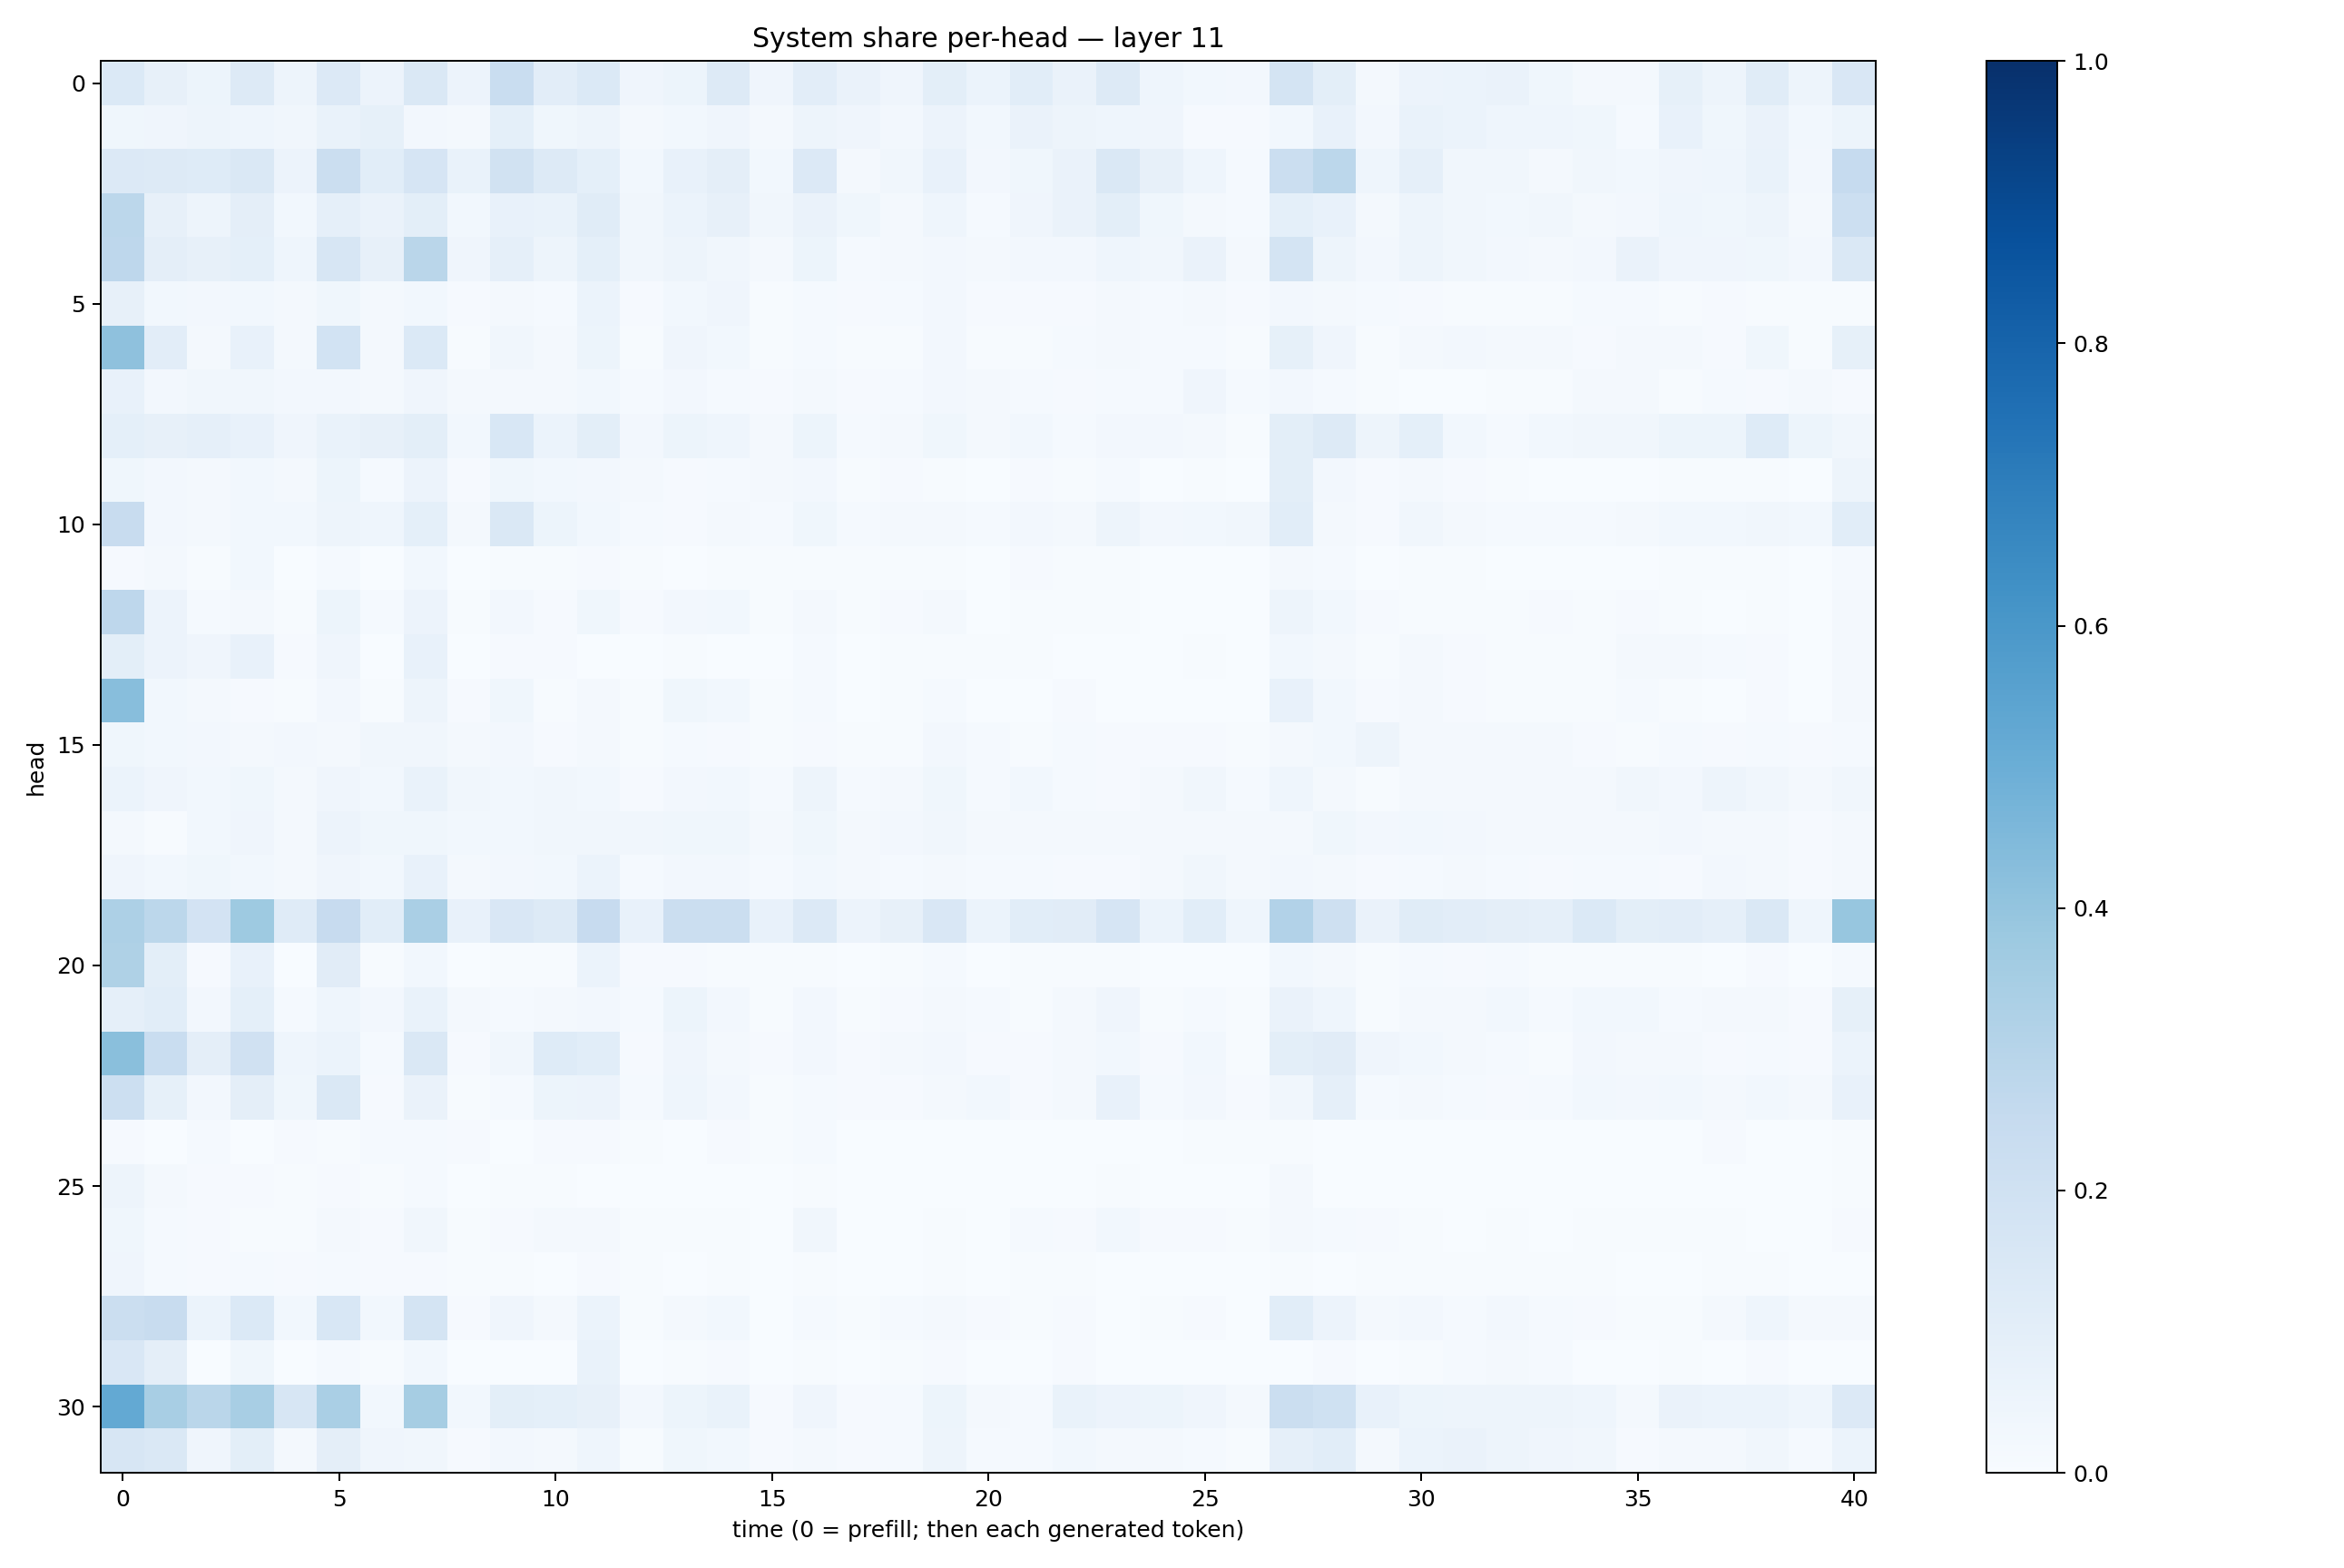

Data behind this chart, as committed beside it:
0.13725358, 0.079513825, 0.050807435, 0.13113281, 0.04740974, 0.13616607, 0.05523181, 0.14680484, 0.05743743, 0.23130779, 0.104097135, 0.13899705, 0.042492833, 0.051420867, 0.12528932, 0.04188069, 0.103199355, 0.06452323, 0.042648457, 0.101342656, 0.05909049, 0.109222025, 0.063723594, 0.13200861
0.03708, 0.03948, 0.04907, 0.04599, 0.03312, 0.06922, 0.08251, 0.02392, 0.02212, 0.09286, 0.03676, 0.04818, 0.02039, 0.02874, 0.04054, 0.0203, 0.04924, 0.04163, 0.0243, 0.05662, 0.03042, 0.06345, 0.05024, 0.04567
0.1335, 0.1308, 0.1212, 0.143, 0.05844, 0.2257, 0.107, 0.1651, 0.06777, 0.1921, 0.1282, 0.09228, 0.03074, 0.07802, 0.09519, 0.02947, 0.136, 0.02165, 0.03237, 0.07282, 0.0243, 0.03731, 0.06619, 0.1466
0.2804, 0.07814, 0.04699, 0.09423, 0.02791, 0.08896, 0.06316, 0.09784, 0.0301, 0.07675, 0.06832, 0.1167, 0.03192, 0.05989, 0.08133, 0.03453, 0.06359, 0.03748, 0.02241, 0.04476, 0.01444, 0.04038, 0.06478, 0.0993
0.2759, 0.09387, 0.07999, 0.09236, 0.04645, 0.1593, 0.08038, 0.2858, 0.04252, 0.08684, 0.04943, 0.09067, 0.03409, 0.05072, 0.03203, 0.02199, 0.05088, 0.01296, 0.01606, 0.02571, 0.02138, 0.0235, 0.02436, 0.04322
0.08028, 0.02895, 0.02413, 0.02773, 0.01939, 0.03839, 0.01605, 0.02909, 0.01063, 0.01908, 0.01379, 0.05994, 0.01119, 0.02892, 0.03999, 0.007275, 0.01248, 0.0112, 0.01177, 0.027, 0.01027, 0.01055, 0.01082, 0.01752
0.4104, 0.1021, 0.02284, 0.07524, 0.02162, 0.1864, 0.02154, 0.1398, 0.007521, 0.03449, 0.018, 0.05197, 0.006805, 0.03951, 0.02816, 0.004776, 0.01183, 0.004635, 0.005944, 0.02464, 0.004593, 0.005013, 0.01376, 0.02135
0.07199, 0.02493, 0.03503, 0.03395, 0.02601, 0.02606, 0.02248, 0.04211, 0.02004, 0.01711, 0.02088, 0.02826, 0.01325, 0.02621, 0.01542, 0.007952, 0.02337, 0.01076, 0.01354, 0.02613, 0.01968, 0.01217, 0.009645, 0.01521
0.09022, 0.08163, 0.08785, 0.07297, 0.0426, 0.0696, 0.07889, 0.1004, 0.03074, 0.1537, 0.06226, 0.09907, 0.02382, 0.05407, 0.04606, 0.0172, 0.05369, 0.01293, 0.01961, 0.03544, 0.02125, 0.03031, 0.01448, 0.02495
0.03767, 0.02729, 0.0217, 0.02764, 0.01695, 0.05467, 0.01421, 0.05754, 0.0107, 0.03571, 0.03103, 0.02656, 0.01694, 0.008725, 0.01229, 0.01736, 0.02395, 0.007185, 0.008913, 0.007256, 0.003807, 0.009127, 0.006645, 0.01227
0.2421, 0.02632, 0.02134, 0.02788, 0.03109, 0.04999, 0.04299, 0.09331, 0.0231, 0.1464, 0.05342, 0.03048, 0.01493, 0.01156, 0.01886, 0.01494, 0.03901, 0.01297, 0.01905, 0.01706, 0.01306, 0.02553, 0.02302, 0.04774
0.01154, 0.01646, 0.006311, 0.02748, 0.002422, 0.01316, 0.003554, 0.02737, 0.003373, 0.00764, 0.005911, 0.01029, 0.004167, 0.002759, 0.005317, 0.004235, 0.007431, 0.007051, 0.006766, 0.004732, 0.001259, 0.008234, 0.00739, 0.007131
0.2744, 0.05595, 0.01407, 0.01905, 0.005629, 0.0523, 0.01207, 0.0566, 0.006063, 0.02666, 0.01101, 0.0359, 0.008409, 0.02387, 0.02874, 0.006283, 0.01775, 0.004725, 0.008693, 0.01708, 0.001748, 0.004145, 0.004577, 0.007125
0.1011, 0.05855, 0.04184, 0.07111, 0.008441, 0.04198, 0.002608, 0.07628, 0.0025, 0.007919, 0.01164, 0.003158, 0.003011, 0.004212, 0.002305, 0.001757, 0.01394, 0.002785, 0.005568, 0.004417, 0.00417, 0.00606, 0.003586, 0.003262
0.4264, 0.03051, 0.01948, 0.007898, 0.004787, 0.02638, 0.007752, 0.05066, 0.009902, 0.03686, 0.005717, 0.01952, 0.006483, 0.03861, 0.02975, 0.007693, 0.01311, 0.003703, 0.006939, 0.01439, 0.001416, 0.003638, 0.008554, 0.002016
0.03695, 0.02762, 0.02538, 0.02317, 0.02558, 0.0206, 0.03508, 0.03396, 0.0163, 0.025, 0.009963, 0.01927, 0.006755, 0.01184, 0.007938, 0.005626, 0.009313, 0.006279, 0.006917, 0.02461, 0.01202, 0.006818, 0.01243, 0.009433
0.06224, 0.03937, 0.02882, 0.03658, 0.01976, 0.03934, 0.02838, 0.06848, 0.03213, 0.02828, 0.03185, 0.03106, 0.01151, 0.02482, 0.0286, 0.01209, 0.04763, 0.01471, 0.01718, 0.03846, 0.01488, 0.02942, 0.0138, 0.01162
0.01578, 0.00648, 0.02778, 0.04289, 0.01903, 0.05776, 0.03713, 0.03568, 0.02917, 0.02922, 0.03288, 0.03142, 0.03317, 0.03684, 0.0367, 0.01633, 0.03666, 0.02316, 0.02504, 0.0331, 0.01803, 0.02286, 0.01575, 0.01771
0.04043, 0.02999, 0.03895, 0.02908, 0.01826, 0.04283, 0.02915, 0.07415, 0.02332, 0.02646, 0.02888, 0.05873, 0.01387, 0.02526, 0.02664, 0.01367, 0.02868, 0.01589, 0.01475, 0.01873, 0.01188, 0.0127, 0.01125, 0.0108
0.3269, 0.2785, 0.18, 0.3726, 0.1191, 0.246, 0.1065, 0.3386, 0.07586, 0.1489, 0.132, 0.2457, 0.07357, 0.2253, 0.2248, 0.07606, 0.1345, 0.05564, 0.07894, 0.1487, 0.06011, 0.1074, 0.1094, 0.167
0.321, 0.09975, 0.008681, 0.07402, 0.003556, 0.1131, 0.006509, 0.02795, 0.001902, 0.004143, 0.006053, 0.06024, 0.0079, 0.01072, 0.007684, 0.005157, 0.004638, 0.002181, 0.004654, 0.01433, 0.001301, 0.004136, 0.005905, 0.006897
0.08745, 0.1079, 0.02508, 0.09184, 0.01478, 0.04545, 0.02447, 0.06655, 0.01949, 0.01177, 0.02139, 0.02564, 0.0144, 0.05189, 0.02523, 0.007277, 0.02389, 0.005501, 0.009721, 0.01991, 0.01245, 0.007087, 0.02273, 0.03917
0.4237, 0.2319, 0.09646, 0.1955, 0.04372, 0.06168, 0.01366, 0.1454, 0.009371, 0.03131, 0.1242, 0.1062, 0.00989, 0.03908, 0.02059, 0.008769, 0.02711, 0.0109, 0.01596, 0.0265, 0.01053, 0.01063, 0.02192, 0.0293
0.2172, 0.08414, 0.02599, 0.09487, 0.036, 0.1429, 0.008736, 0.06624, 0.007179, 0.01413, 0.05176, 0.05634, 0.01511, 0.04363, 0.02677, 0.006474, 0.01488, 0.01004, 0.008793, 0.0215, 0.02815, 0.01051, 0.01818, 0.07059
0.009872, 0.003068, 0.01194, 0.00243, 0.00815, 0.005022, 0.01443, 0.01265, 0.009226, 0.003436, 0.01088, 0.01042, 0.004021, 0.002887, 0.01064, 0.005391, 0.01421, 0.002128, 0.003311, 0.002252, 0.002826, 0.002919, 0.003293, 0.002991
0.04808, 0.02184, 0.01073, 0.007833, 0.005449, 0.009926, 0.005719, 0.01374, 0.003703, 0.004969, 0.005912, 0.003873, 0.001428, 0.001863, 0.002284, 0.001023, 0.006981, 0.0006996, 0.001172, 0.0009335, 0.0004554, 0.002059, 0.001563, 0.005245
0.03597, 0.01402, 0.008528, 0.006487, 0.006275, 0.02069, 0.007916, 0.03309, 0.00404, 0.009088, 0.01616, 0.02255, 0.004229, 0.004425, 0.006119, 0.0031, 0.03407, 0.001508, 0.00251, 0.006579, 0.00196, 0.01212, 0.01151, 0.02979
0.04048, 0.01552, 0.008413, 0.01349, 0.007945, 0.01303, 0.009962, 0.008843, 0.004968, 0.00407, 0.002095, 0.01083, 0.00401, 0.002941, 0.005523, 0.002457, 0.006166, 0.001903, 0.003294, 0.004133, 0.001466, 0.004376, 0.00486, 0.00201
0.2255, 0.2357, 0.06157, 0.1377, 0.03026, 0.1544, 0.02815, 0.1794, 0.01122, 0.04063, 0.02261, 0.06161, 0.006057, 0.01589, 0.02879, 0.002254, 0.0149, 0.005974, 0.01208, 0.01776, 0.01, 0.007552, 0.01094, 0.002762
0.1501, 0.09642, 0.00287, 0.03605, 0.001065, 0.01313, 0.006046, 0.0289, 0.002198, 0.003262, 0.002972, 0.06729, 0.002821, 0.005482, 0.011, 0.001903, 0.006556, 0.001885, 0.004428, 0.01014, 0.0007484, 0.002776, 0.01077, 0.002439
0.5232, 0.3412, 0.2877, 0.3426, 0.1588, 0.3382, 0.02915, 0.3513, 0.02805, 0.09962, 0.09098, 0.07841, 0.02374, 0.05429, 0.06726, 0.01094, 0.04055, 0.01065, 0.01455, 0.05428, 0.02185, 0.01512, 0.06813, 0.05713
0.1563, 0.1461, 0.04257, 0.1005, 0.02294, 0.09652, 0.04136, 0.03291, 0.009215, 0.02645, 0.01902, 0.04345, 0.007174, 0.0387, 0.0295, 0.00864, 0.02129, 0.0104, 0.01333, 0.0492, 0.0131, 0.01351, 0.02917, 0.01902
